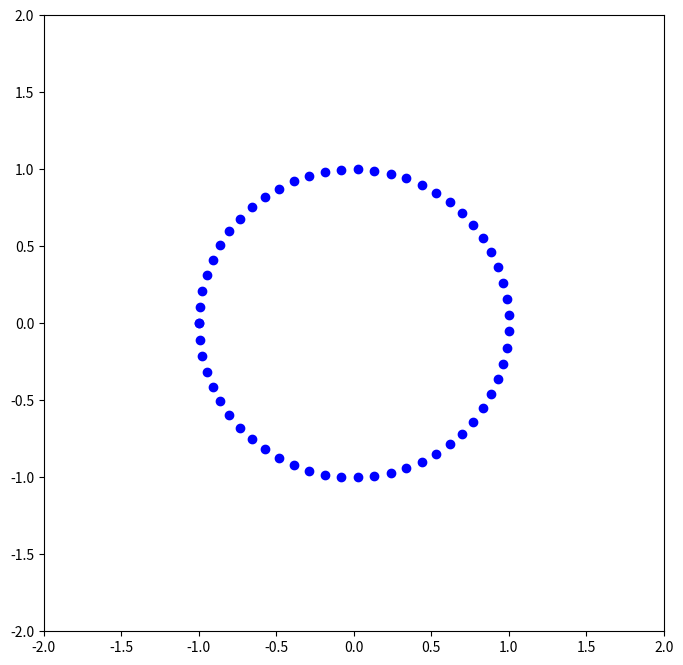

Source code (Python):
import matplotlib.pyplot as plt
import numpy as np

# Set the plot boundaries
plt.figure("Circle", figsize=(8, 8))
plt.xlim(-2, 2)
plt.ylim(-2, 2)


# Draws a circle given 2 points forming the diameter
def circle(point_a, point_b):
    point_list = []
    xDist = point_b[0] - point_a[0]
    yDist = point_b[1] - point_a[1]
    dist = (xDist ** 2 + yDist ** 2) ** .5
    numpoints = 60
    t = np.linspace(0, 2 * np.pi, numpoints)
    sign = -1 if xDist > 0 else 1

    for i in range(numpoints):
        x = (point_a[0] + point_b[0]) / 2 + sign * (dist / 2) * np.cos(t[i])
        y = (point_a[1] + point_b[1]) / 2 + sign * (dist / 2) * np.sin(t[i])
        point_list.append([x, y])
    return point_list


def plot_circle(point_list):
    for point in point_list:
        plt.plot(point[0], point[1], 'bo')
        plt.draw()
        plt.pause(.01)
    plt.show()


plot_circle(circle([-1, 0], [1, 0]))
plt.show()
